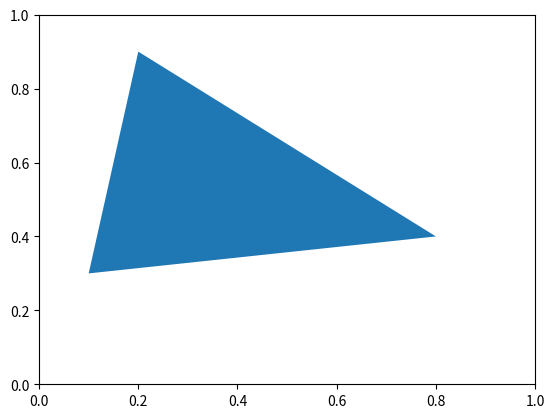

Python code for this plot:
import matplotlib.patches as patches
import matplotlib.pyplot as plt

fig = plt.figure()
ax = fig.gca()
path = [
    [.1, .3],
    [.2, .9],
    [.8, .4],
]
ax.add_patch(patches.Polygon(path))
fig.savefig("patch.png")
